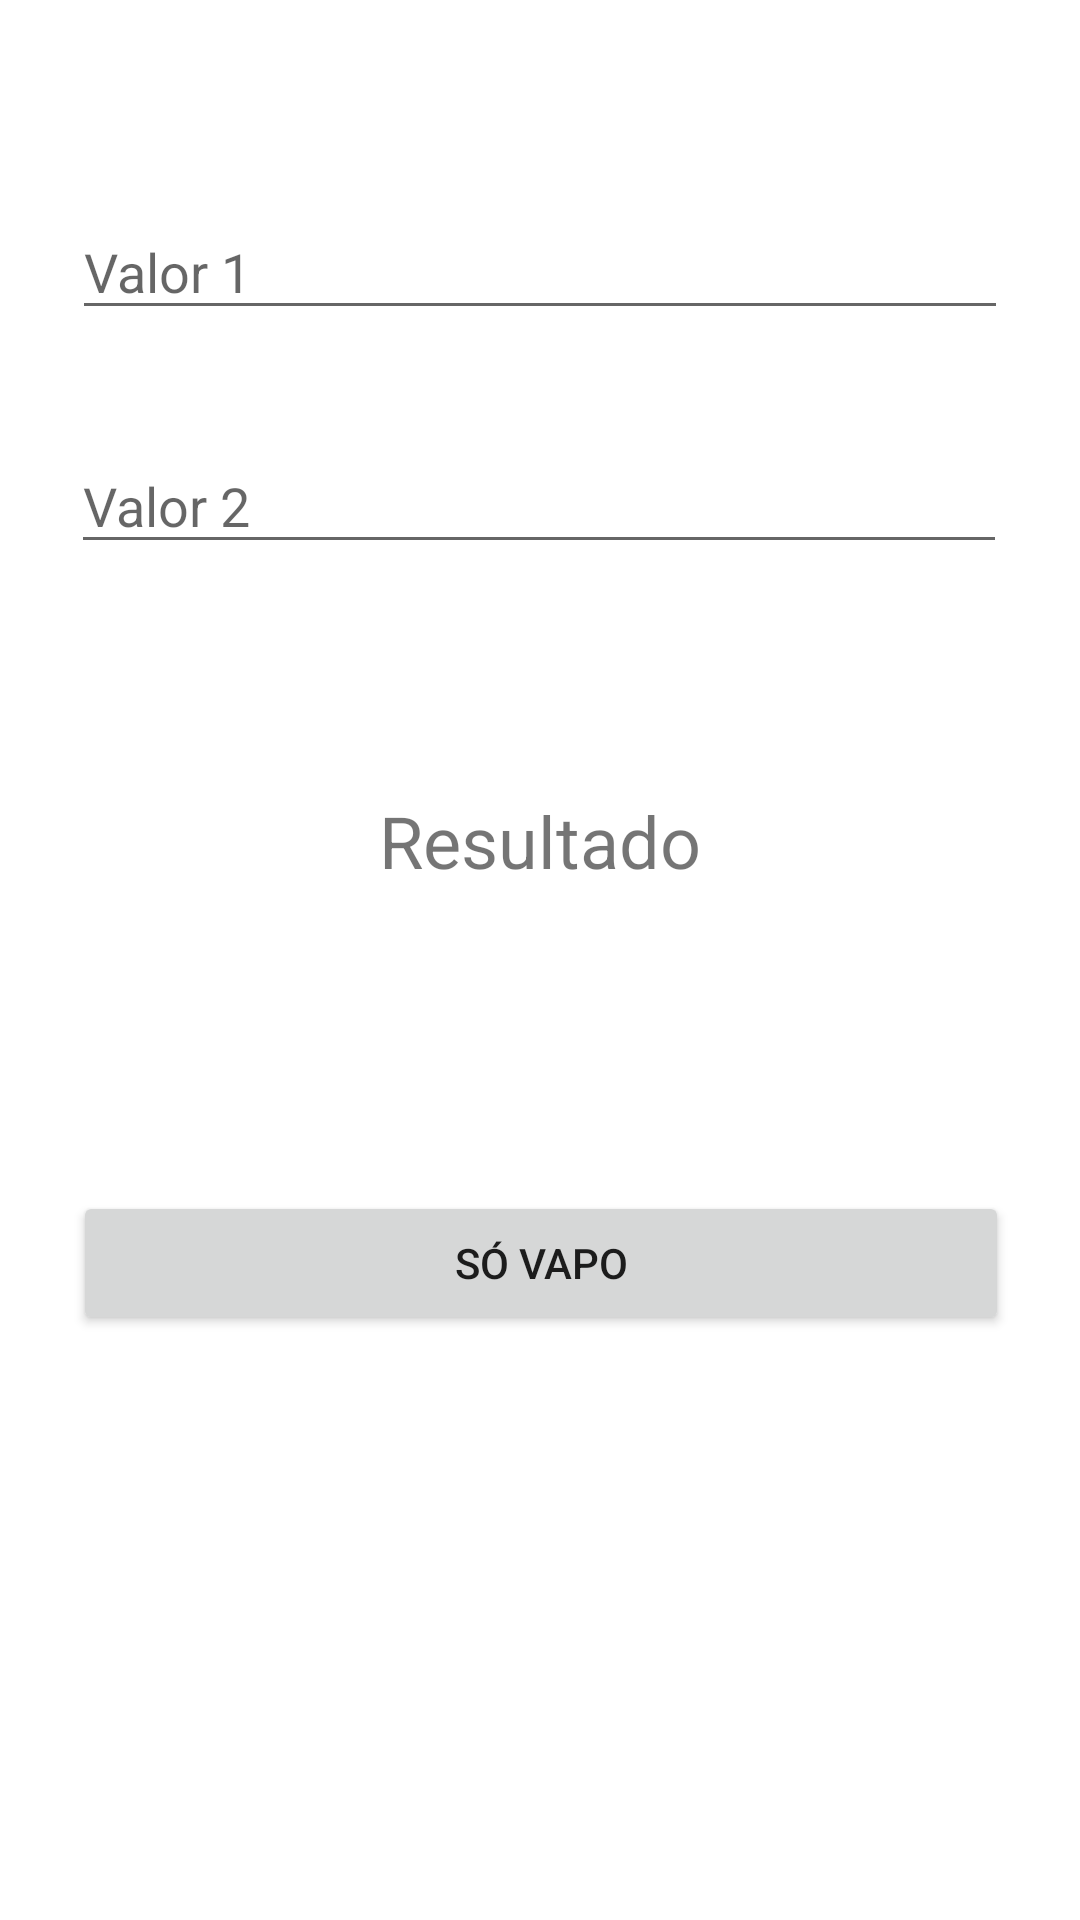

Android layout source for this screen:
<!-- AndroidManifest.xml: application theme Theme.Lista01 -->
<!-- res/layout/activity_exe09.xml -->
<?xml version="1.0" encoding="utf-8"?>
<androidx.constraintlayout.widget.ConstraintLayout xmlns:android="http://schemas.android.com/apk/res/android"
    xmlns:app="http://schemas.android.com/apk/res-auto"
    xmlns:tools="http://schemas.android.com/tools"
    android:layout_width="match_parent"
    android:layout_height="match_parent"
    tools:context=".Exe09Activity">

    <EditText
        android:id="@+id/txtVal109"
        android:layout_width="312dp"
        android:layout_height="42dp"
        android:layout_marginTop="68dp"
        android:ems="10"
        android:hint="Valor 1"
        android:inputType="numberSigned|number|numberDecimal"
        app:layout_constraintEnd_toEndOf="parent"
        app:layout_constraintHorizontal_bias="0.497"
        app:layout_constraintStart_toStartOf="parent"
        app:layout_constraintTop_toTopOf="parent" />

    <EditText
        android:id="@+id/txtVal209"
        android:layout_width="312dp"
        android:layout_height="42dp"
        android:layout_marginTop="36dp"
        android:ems="10"
        android:hint="Valor 2"
        android:inputType="numberSigned|numberDecimal"
        app:layout_constraintEnd_toEndOf="parent"
        app:layout_constraintHorizontal_bias="0.494"
        app:layout_constraintStart_toStartOf="parent"
        app:layout_constraintTop_toBottomOf="@+id/txtVal109" />

    <Button
        android:id="@+id/btnCallIntent09"
        android:layout_width="312dp"
        android:layout_height="wrap_content"
        android:layout_marginTop="72dp"
        android:text="Só Vapo"
        app:layout_constraintEnd_toEndOf="parent"
        app:layout_constraintHorizontal_bias="0.505"
        app:layout_constraintStart_toStartOf="parent"
        app:layout_constraintTop_toBottomOf="@+id/txtResult09" />

    <TextView
        android:id="@+id/txtResult09"
        android:layout_width="240dp"
        android:layout_height="61dp"
        android:layout_marginTop="76dp"
        android:text="Resultado"
        android:textAlignment="center"
        android:textSize="24sp"
        app:layout_constraintEnd_toEndOf="parent"
        app:layout_constraintStart_toStartOf="parent"
        app:layout_constraintTop_toBottomOf="@+id/txtVal209" />

</androidx.constraintlayout.widget.ConstraintLayout>
<!-- resources referenced by this layout -->
<resources>
  <style name="Theme.Lista01" parent="Theme.MaterialComponents.DayNight.DarkActionBar">
          
          <item name="colorPrimary">@color/purple_500</item>
          <item name="colorPrimaryVariant">@color/purple_700</item>
          <item name="colorOnPrimary">@color/white</item>
          
          <item name="colorSecondary">@color/teal_200</item>
          <item name="colorSecondaryVariant">@color/teal_700</item>
          <item name="colorOnSecondary">@color/black</item>
          
          <item name="android:statusBarColor" tools:targetApi="l">?attr/colorPrimaryVariant</item>
          
      </style>
  <!-- not gathered from this repository: default colours our renderer supplied (Android Studio template values) -->
  <color name="purple_500">#FF6200EE</color>
  <color name="purple_700">#FF3700B3</color>
  <color name="teal_200">#FF03DAC5</color>
  <color name="teal_700">#FF018786</color>
  <color name="black">#FF000000</color>
  <color name="white">#FFFFFFFF</color>
</resources>
